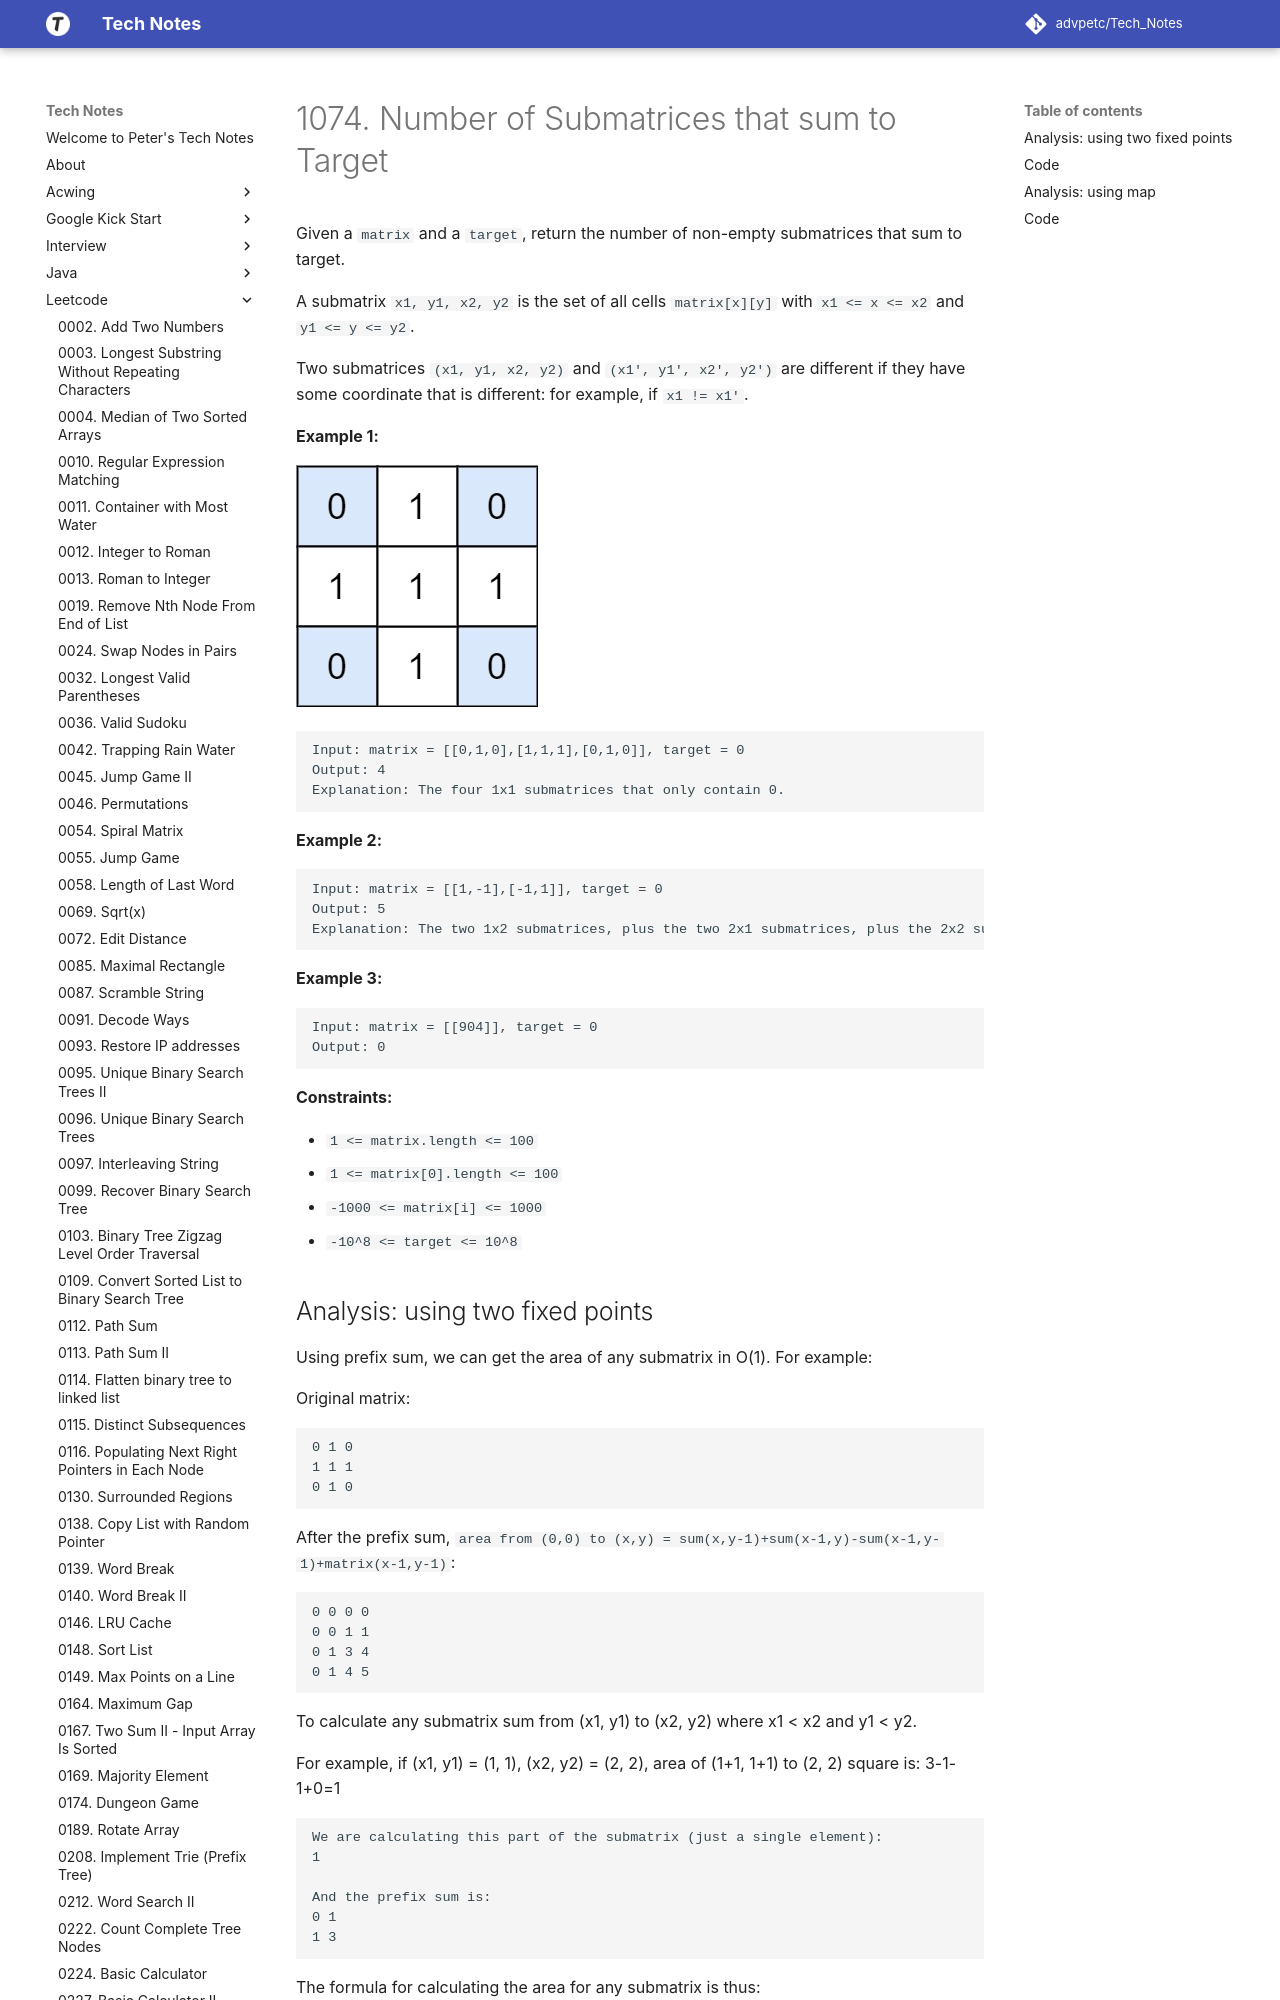

repository: advpetc/tech_notes · page: Leetcode/1074-Number-of-Submatrices-that-Sum-to-Target/index.html · generator: mkdocs

# 1074. Number of Submatrices that sum to Target

Given a `matrix` and a `target`, return the number of non-empty submatrices that sum to target.

A submatrix `x1, y1, x2, y2` is the set of all cells `matrix[x][y]` with `x1 <= x <= x2` and `y1 <= y <= y2`.

Two submatrices `(x1, y1, x2, y2)` and `(x1', y1', x2', y2')` are different if they have some coordinate that is different: for example, if `x1 != x1'`.

 

**Example 1:**

![mate1.jpg](resources/53531D9B7DBE536C8CFF31C76DB68116.jpg)



```
Input: matrix = [[0,1,0],[1,1,1],[0,1,0]], target = 0
Output: 4
Explanation: The four 1x1 submatrices that only contain 0.
```

**Example 2:**

```
Input: matrix = [[1,-1],[-1,1]], target = 0
Output: 5
Explanation: The two 1x2 submatrices, plus the two 2x1 submatrices, plus the 2x2 submatrix.
```

**Example 3:**

```
Input: matrix = [[904]], target = 0
Output: 0
```

 

**Constraints:**

- `1 <= matrix.length <= 100`
- `1 <= matrix[0].length <= 100`
- `-1000 <= matrix[i] <= 1000`
- `-10^8 <= target <= 10^8`

## Analysis: using two fixed points

Using prefix sum, we can get the area of any submatrix in $O(1)$. For example:

Original matrix:

```
0 1 0
1 1 1
0 1 0
```

After the prefix sum, `area from (0,0) to (x,y) = sum(x,y-1)+sum(x-1,y)-sum(x-1,y-1)+matrix(x-1,y-1)`:

```
0 0 0 0
0 0 1 1
0 1 3 4
0 1 4 5
```

To calculate any submatrix sum from (x1, y1) to (x2, y2) where x1 < x2 and y1 < y2.

For example, if (x1, y1) = (1, 1), (x2, y2) = (2, 2), area of (1+1, 1+1) to (2, 2) square is: 3-1-1+0=1

```
We are calculating this part of the submatrix (just a single element):
1

And the prefix sum is:
0 1
1 3
```

The formula for calculating the area for any submatrix is thus:

`sum[x2][y2]-sum[x1][y2]-sum[x2][y1]+sum[x1][y1]` and the area that it represents is from `(x1+1,y1+1)` to `(x2,y2)`.

* Time: $O(n^4)$ since we need to iterate through all the possible two coordinates (two fixed points)
* Space: $O(n^2)$ for the prefix sum matrix
